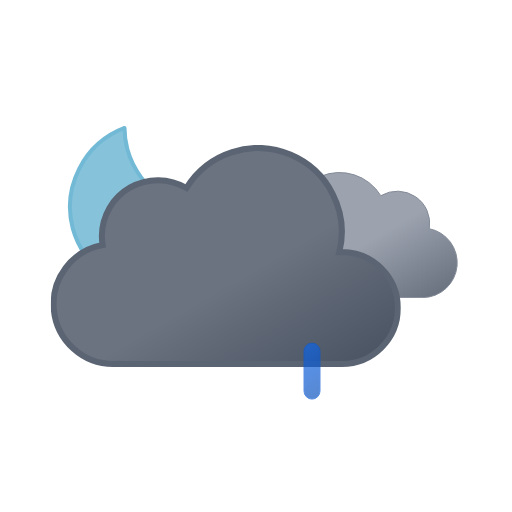
t = 0.00 s
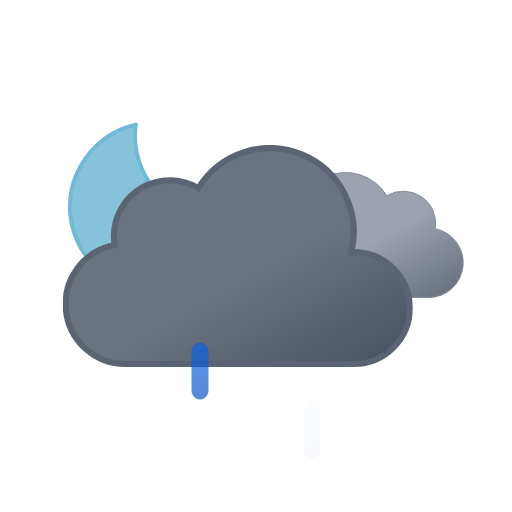
t = 1.00 s
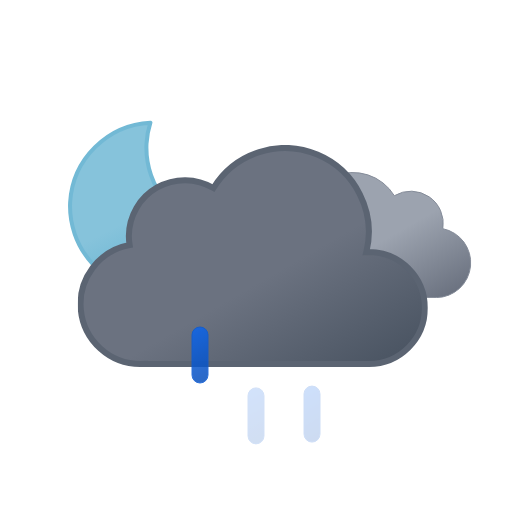
t = 2.25 s
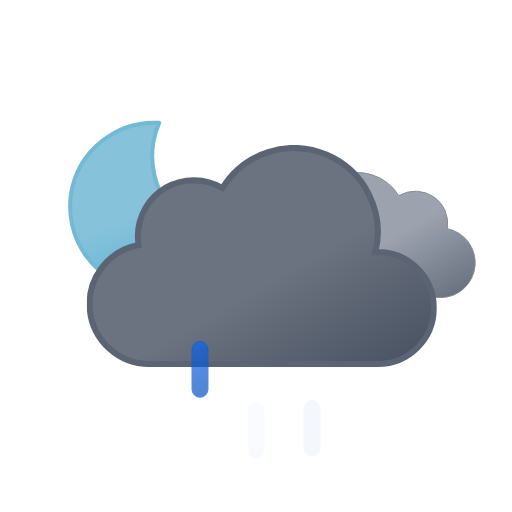
t = 3.00 s
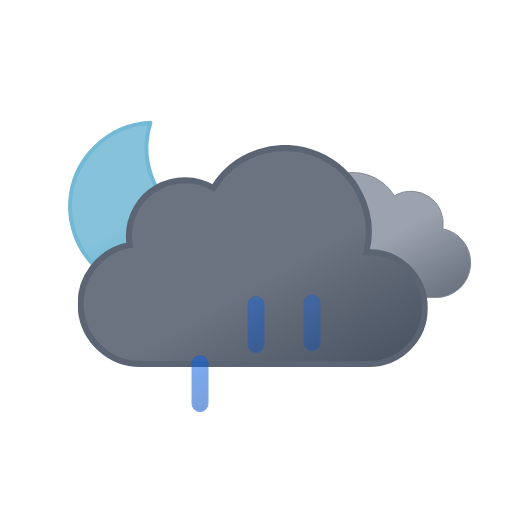
t = 3.75 s
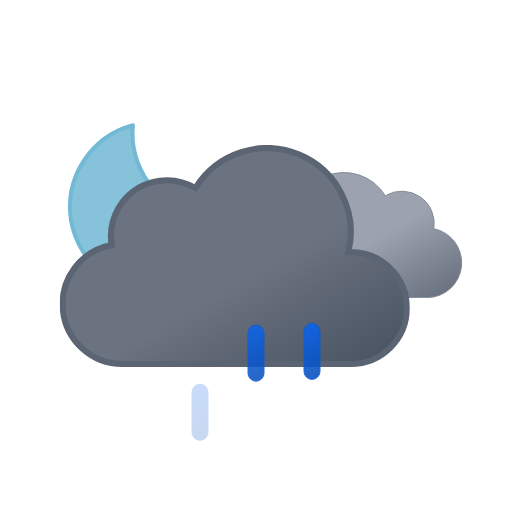
t = 5.25 s

The animated SVG that drew these frames (rendered in a browser with its animation timeline set to each time). Animation: 9 SMIL elements (animate=3,animateTransform=6); one cycle of 6.00 s, repeats indefinitely.

<svg xmlns="http://www.w3.org/2000/svg" xmlns:xlink="http://www.w3.org/1999/xlink" viewBox="0 0 512 512"><defs><linearGradient id="a" x1="52.7" x2="133.4" y1="9.6" y2="149.3" gradientUnits="userSpaceOnUse"><stop offset="0" stop-color="#9ca3af"/><stop offset=".5" stop-color="#9ca3af"/><stop offset="1" stop-color="#6b7280"/></linearGradient><linearGradient id="b" x1="99.5" x2="232.6" y1="30.7" y2="261.4" gradientUnits="userSpaceOnUse"><stop offset="0" stop-color="#6b7280"/><stop offset=".5" stop-color="#6b7280"/><stop offset="1" stop-color="#4b5563"/></linearGradient><linearGradient id="c" x1="34.7" x2="119.2" y1="18.6" y2="165" gradientUnits="userSpaceOnUse"><stop offset="0" stop-color="#86c3db"/><stop offset=".5" stop-color="#86c3db"/><stop offset="1" stop-color="#5eafcf"/></linearGradient><linearGradient id="d" x1="1381.3" x2="1399.5" y1="-1144.7" y2="-1097.4" gradientTransform="rotate(-9 8002.567 8233.063)" gradientUnits="userSpaceOnUse"><stop offset="0" stop-color="#0b65ed"/><stop offset=".5" stop-color="#0a5ad4"/><stop offset="1" stop-color="#0950bc"/></linearGradient><linearGradient xlink:href="#d" id="e" x1="1436.7" x2="1454.9" y1="-1137" y2="-1089.7" gradientTransform="rotate(-9 8009.537 8233.037)"/><linearGradient xlink:href="#d" id="f" x1="1492.1" x2="1510.3" y1="-1129.3" y2="-1082.1" gradientTransform="rotate(-9 8016.566 8233.078)"/><symbol id="h" overflow="visible" viewBox="0 0 172 172"><path fill="url(#c)" stroke="#72b9d5" stroke-linecap="round" stroke-linejoin="round" stroke-width="4" d="M160.6 107.4a84.8 84.8 0 01-85.4-84.3A83.3 83.3 0 0178 2 84.7 84.7 0 002 85.7 84.8 84.8 0 0087.4 170a85.2 85.2 0 0082.6-63.1 88 88 0 01-9.4.5Z"><animateTransform additive="sum" attributeName="transform" dur="6s" repeatCount="indefinite" type="rotate" values="-15 86 86; 9 86 86; -15 86 86"/></path></symbol><symbol id="j" viewBox="0 0 200.3 126.1"><path fill="url(#a)" stroke="#848b98" stroke-miterlimit="10" d="M.5 93.2a32.4 32.4 0 0032.4 32.4h129.8v-.1l2.3.1a34.8 34.8 0 006.5-68.9 32.4 32.4 0 00-48.5-33 48.6 48.6 0 00-88.6 37.1h-1.5A32.4 32.4 0 00.5 93.1Z"/></symbol><symbol id="k" viewBox="0 0 350 222"><path fill="url(#b)" stroke="#5b6472" stroke-miterlimit="10" stroke-width="6" d="m291 107-2.5.1A83.9 83.9 0 00135.6 43 56 56 0 0051 91a56.6 56.6 0 00.8 9A60 60 0 0063 219l4-.2v.2h224a56 56 0 000-112Z"/></symbol><symbol id="i" overflow="visible" viewBox="0 0 398 222"><use xlink:href="#j" width="200.3" height="126.1" transform="translate(198 27)"><animateTransform additive="sum" attributeName="transform" dur="6s" repeatCount="indefinite" type="translate" values="-9 0; 9 0; -9 0"/></use><use xlink:href="#k" width="350" height="222"><animateTransform additive="sum" attributeName="transform" dur="6s" repeatCount="indefinite" type="translate" values="-18 0; 18 0; -18 0"/></use></symbol><symbol id="g" overflow="visible" viewBox="0 0 398.8 246"><use xlink:href="#h" width="172" height="172"/><use xlink:href="#i" width="398" height="222" transform="translate(.84 24)"/></symbol><symbol id="l" overflow="visible" viewBox="0 0 129 57"><path fill="url(#d)" stroke="#0a5ad4" stroke-miterlimit="10" d="M8.5 56.5a8 8 0 01-8-8v-40a8 8 0 0116 0v40a8 8 0 01-8 8Z" opacity="0"><animateTransform additive="sum" attributeName="transform" begin="0s" repeatCount="indefinite" dur=".67s" type="translate" values="0 -60; 0 60"/><animate attributeName="opacity" begin="0s" repeatCount="indefinite" dur=".67s" keyTimes="0; .25; 1" values="0; 1; 0"/></path><path fill="url(#e)" stroke="#0a5ad4" stroke-miterlimit="10" d="M64.5 56.5a8 8 0 01-8-8v-40a8 8 0 0116 0v40a8 8 0 01-8 8Z" opacity="0"><animateTransform additive="sum" attributeName="transform" begin=".33s" repeatCount="indefinite" dur=".67s" type="translate" values="0 -60; 0 60"/><animate attributeName="opacity" begin=".33s" repeatCount="indefinite" dur=".67s" keyTimes="0; .25; 1" values="0; 1; 0"/></path><path fill="url(#f)" stroke="#0a5ad4" stroke-miterlimit="10" d="M120.5 56.5a8 8 0 01-8-8v-40a8 8 0 0116 0v40a8 8 0 01-8 8Z" opacity="0"><animateTransform additive="sum" attributeName="transform" begin="-.33s" repeatCount="indefinite" dur=".67s" type="translate" values="0 -60; 0 60"/><animate attributeName="opacity" begin="-.33s" repeatCount="indefinite" dur=".67s" keyTimes="0; .25; 1" values="0; 1; 0"/></path></symbol></defs><use xlink:href="#g" width="398.8" height="246" transform="translate(68 121)"/><use xlink:href="#l" width="129" height="57" transform="translate(191.5 343.5)"/></svg>